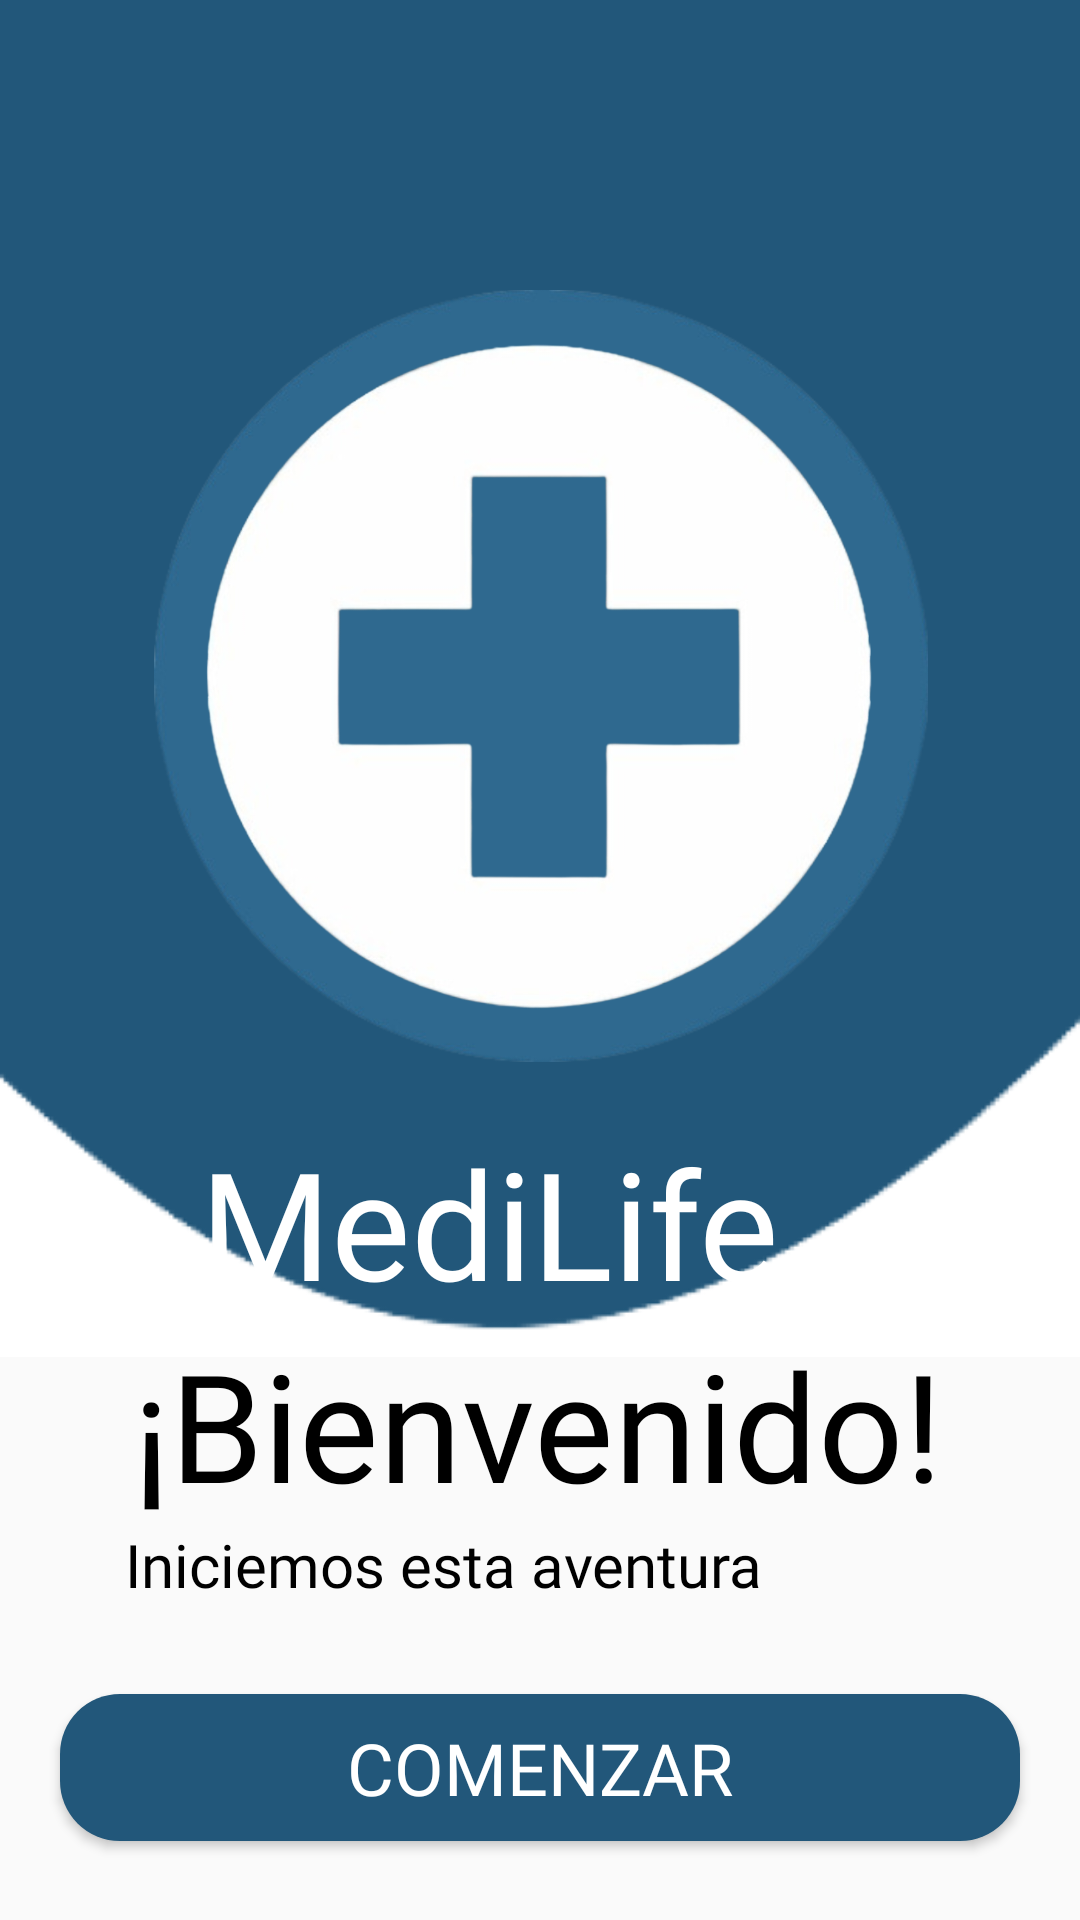

Android layout source for this screen:
<!-- AndroidManifest.xml: application theme Theme.MediaLife -->
<!-- res/layout/activity_primer_uso.xml -->
<?xml version="1.0" encoding="utf-8"?>
<androidx.constraintlayout.widget.ConstraintLayout xmlns:android="http://schemas.android.com/apk/res/android"
    xmlns:app="http://schemas.android.com/apk/res-auto"
    xmlns:tools="http://schemas.android.com/tools"
    android:layout_width="match_parent"
    android:layout_height="match_parent"
    tools:context=".primerUso">


    <ImageView
        android:id="@+id/imageView2"
        android:layout_width="wrap_content"
        android:layout_height="wrap_content"
        android:layout_marginBottom="132dp"
        android:backgroundTint="#22577A"
        app:layout_constraintBottom_toBottomOf="parent"
        app:layout_constraintEnd_toEndOf="parent"
        app:layout_constraintHorizontal_bias="0.0"
        app:layout_constraintStart_toStartOf="parent"
        app:layout_constraintTop_toTopOf="parent"
        app:layout_constraintVertical_bias="1.0"
        app:srcCompat="@drawable/fondo" />

    <ImageView
        android:id="@+id/imageView13"
        android:layout_width="258dp"
        android:layout_height="451dp"
        app:layout_constraintBottom_toBottomOf="@+id/imageView2"
        app:layout_constraintEnd_toEndOf="@+id/imageView2"
        app:layout_constraintHorizontal_bias="0.503"
        app:layout_constraintStart_toStartOf="@+id/imageView2"
        app:layout_constraintTop_toTopOf="parent"
        app:layout_constraintVertical_bias="0.0"
        app:srcCompat="@drawable/circulo" />

    <ImageView
        android:id="@+id/imageView14"
        android:layout_width="242dp"
        android:layout_height="295dp"
        app:layout_constraintBottom_toBottomOf="@+id/imageView13"
        app:layout_constraintEnd_toEndOf="@+id/imageView13"
        app:layout_constraintStart_toStartOf="@+id/imageView13"
        app:layout_constraintTop_toTopOf="parent"
        app:srcCompat="@drawable/cruz" />

    <TextView
        android:id="@+id/iniciar"
        android:layout_width="240dp"
        android:layout_height="75dp"
        android:fontFamily="@font/poppinssemibold"
        android:text="MediLife"
        android:textColor="#FFFFFF"
        android:textSize="50sp"
        app:layout_constraintBottom_toBottomOf="@+id/imageView2"
        app:layout_constraintEnd_toEndOf="parent"
        app:layout_constraintHorizontal_bias="0.555"
        app:layout_constraintStart_toStartOf="parent"
        app:layout_constraintTop_toBottomOf="@+id/imageView14"
        app:layout_constraintVertical_bias="0.018" />

    <TextView
        android:id="@+id/textView2"
        android:layout_width="wrap_content"
        android:layout_height="wrap_content"
        android:fontFamily="@font/poppinssemibold"
        android:text="¡Bienvenido!"
        android:textColor="#000000"
        android:textSize="50sp"
        app:layout_constraintBottom_toBottomOf="@+id/imageView2"
        app:layout_constraintEnd_toEndOf="parent"
        app:layout_constraintHorizontal_bias="0.495"
        app:layout_constraintStart_toStartOf="parent"
        app:layout_constraintTop_toBottomOf="@+id/imageView13"
        app:layout_constraintVertical_bias="1.0" />

    <TextView
        android:id="@+id/textView3"
        android:layout_width="277dp"
        android:layout_height="30dp"
        android:fontFamily="@font/poppinssemibold"
        android:text="Iniciemos esta aventura"
        android:textColor="#000000"
        android:textDirection="inherit"
        android:textSize="20sp"
        app:layout_constraintEnd_toEndOf="parent"
        app:layout_constraintStart_toStartOf="parent"
        app:layout_constraintTop_toBottomOf="@+id/textView2" />

    <Button
        android:id="@+id/Conmienzo"
        android:layout_width="320dp"
        android:layout_height="49dp"
        android:background="@drawable/button_radius"
        android:backgroundTint="#22577A"
        android:fontFamily="@font/poppinssemibold"
        android:text="Comenzar"
        android:textColor="@color/White"
        android:textColorHighlight="#22577A"
        android:textColorLink="#22577A"
        android:textSize="24sp"
        app:layout_constraintBottom_toBottomOf="parent"
        app:layout_constraintEnd_toEndOf="parent"
        app:layout_constraintStart_toStartOf="parent"
        app:layout_constraintTop_toBottomOf="@+id/textView3" />


</androidx.constraintlayout.widget.ConstraintLayout>
<!-- resources referenced by this layout -->
<resources>
  <color name="White">#FFFFFF</color>
  <!-- drawable button_radius (drawable) -->
  <?xml version="1.0" encoding="utf-8"?>
  <shape xmlns:android="http://schemas.android.com/apk/res/android"
      android:shape="rectangle"
      >
      <solid android:color="#22577A"/>
      <corners android:radius="20dp"/>
  
  </shape>
  <!-- drawable circulo: png bitmap (drawable, 117458 bytes) -->
  <!-- drawable cruz: png bitmap (drawable, 168820 bytes) -->
  <!-- drawable fondo: png bitmap (drawable, 15510 bytes) -->
  <style name="Theme.MediaLife" parent="Theme.AppCompat.Light.DarkActionBar">
          <item name="colorPrimary">@color/primaryColor</item>
          <item name="colorSecondary">@color/SecudarioColor</item>
          <item name="colorTertiary">@color/TerceroColor</item>
          <item name="colorAccent">@color/Black</item>
          <item name="colorOnSecondary">@color/White</item>
          <item name="colorContainer">@color/Gris</item>
          <item name="color">@color/BlancoGris</item>
          <item name="colorControlActivated">@color/medi</item>
      </style>
  <color name="primaryColor">#38A3A5</color>
  <color name="SecudarioColor">#22577A</color>
  <color name="TerceroColor">#48B89F</color>
  <color name="Black">#000000</color>
  <color name="Gris">#E3E3E3</color>
  <color name="BlancoGris">#DFE0E4</color>
  <color name="medi">#22577A</color>
</resources>
